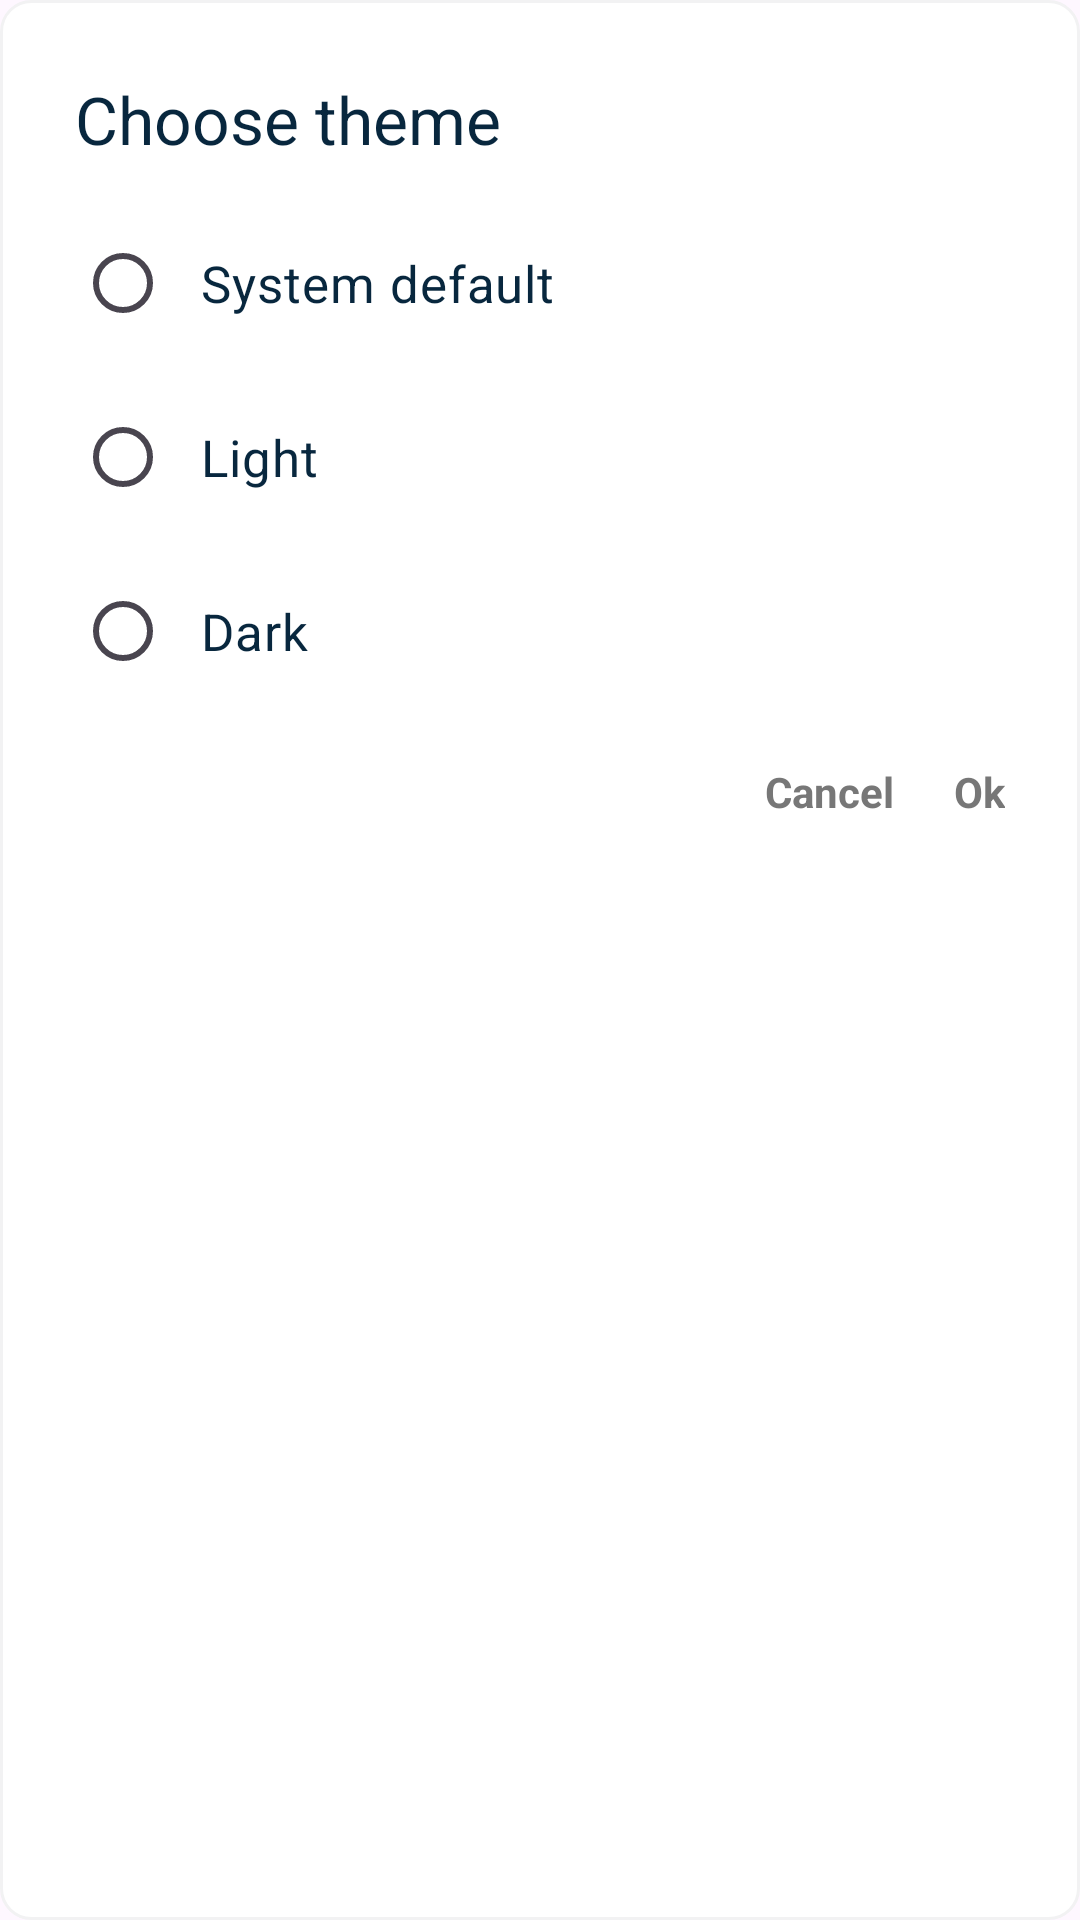

Here is an Android app screen rendered from its layout file. Give the layout XML and the strings, colors and styles it references.
<!-- AndroidManifest.xml: application theme Theme.SkyblueContacts -->
<!-- res/layout/model_theme_select.xml -->
<?xml version="1.0" encoding="utf-8"?>
<RelativeLayout xmlns:android="http://schemas.android.com/apk/res/android"
    android:layout_width="match_parent"
    android:layout_height="wrap_content"
    android:layout_marginStart="10dp"
    android:layout_marginEnd="10dp"
    android:background="@drawable/ic_card_background_color">

    <LinearLayout
        android:layout_width="match_parent"
        android:layout_height="wrap_content"
        android:orientation="vertical"
        android:layout_margin="10dp"
        android:padding="15dp">

        <TextView
            android:layout_width="wrap_content"
            android:layout_height="wrap_content"
            android:text="@string/choose_theme"
            android:textColor="@color/textColor"
            android:fontFamily="sans-serif"
            android:textSize="22sp"/>

        <RelativeLayout
            android:id="@+id/system_default"
            android:layout_width="match_parent"
            android:layout_height="wrap_content"
            android:layout_marginTop="16dp">

            <RadioButton
                android:id="@+id/system_def_radio_btn"
                android:layout_width="wrap_content"
                android:layout_height="wrap_content"
                android:text="@string/system_default"
                android:paddingStart="10dp"
                android:paddingEnd="10dp"
                android:fontFamily="sans-serif"
                android:textSize="17sp"
                android:textColor="@color/textColor"/>
        </RelativeLayout>

        <RelativeLayout
            android:id="@+id/light"
            android:layout_width="match_parent"
            android:layout_height="wrap_content"
            android:layout_marginTop="10sp">

            <RadioButton
                android:id="@+id/light_radio_btn"
                android:layout_width="wrap_content"
                android:layout_height="wrap_content"
                android:text="@string/light"
                android:paddingEnd="10dp"
                android:paddingStart="10dp"
                android:fontFamily="sans-serif"
                android:textSize="17sp"
                android:textColor="@color/textColor"/>
        </RelativeLayout>

        <RelativeLayout
            android:id="@+id/dark"
            android:layout_width="match_parent"
            android:layout_height="wrap_content"
            android:layout_marginTop="10sp">

            <RadioButton
                android:id="@+id/dark_radio_btn"
                android:layout_width="wrap_content"
                android:layout_height="wrap_content"
                android:text="@string/dark"
                android:paddingEnd="10dp"
                android:paddingStart="10dp"
                android:fontFamily="sans-serif"
                android:textSize="17sp"
                android:textColor="@color/textColor"/>
        </RelativeLayout>

        <LinearLayout
            android:layout_width="wrap_content"
            android:layout_height="wrap_content"
            android:orientation="horizontal"
            android:layout_marginTop="20dp"
            android:layout_gravity="end">

            <TextView
                android:id="@+id/cancel"
                android:layout_width="wrap_content"
                android:layout_height="wrap_content"
                android:text="@string/cancel"
                android:textStyle="bold"
                android:fontFamily="sans-serif"
                android:textColor="@color/textLightColor"/>

            <TextView
                android:id="@+id/ok"
                android:layout_width="wrap_content"
                android:layout_height="wrap_content"
                android:layout_marginStart="20dp"
                android:fontFamily="sans-serif"
                android:textStyle="bold"
                android:textColor="@color/textLightColor"
                android:text="@string/ok"/>

        </LinearLayout>

    </LinearLayout>
</RelativeLayout>
<!-- resources referenced by this layout -->
<resources>
  <color name="textColor">#08273E</color>
  <color name="textLightColor">#777777</color>
  <!-- drawable ic_card_background_color (drawable) -->
  <?xml version="1.0" encoding="utf-8"?>
  <shape xmlns:android="http://schemas.android.com/apk/res/android">
      <solid android:color="@color/backgroundColor" />
      <stroke android:width="1dp" android:color="#F2F2F3" />
      <corners android:radius="10dp" />
  </shape>
  <string name="cancel">Cancel</string>
  <string name="choose_theme">Choose theme</string>
  <string name="dark">Dark</string>
  <string name="light">Light</string>
  <string name="ok">Ok</string>
  <string name="system_default">System default</string>
  <style name="Theme.SkyblueContacts" parent="Base.Theme.SkyblueContacts" />
  <color name="backgroundColor">#FFFFFF</color>
  <style name="Base.Theme.SkyblueContacts" parent="Theme.Material3.DayNight.NoActionBar">
          <item name="colorPrimary">@color/primary</item>
          <item name="android:windowTranslucentStatus">true</item>
          <item name="android:statusBarColor">@android:color/transparent</item>
      </style>
  <color name="primary">#08273E</color>
</resources>
